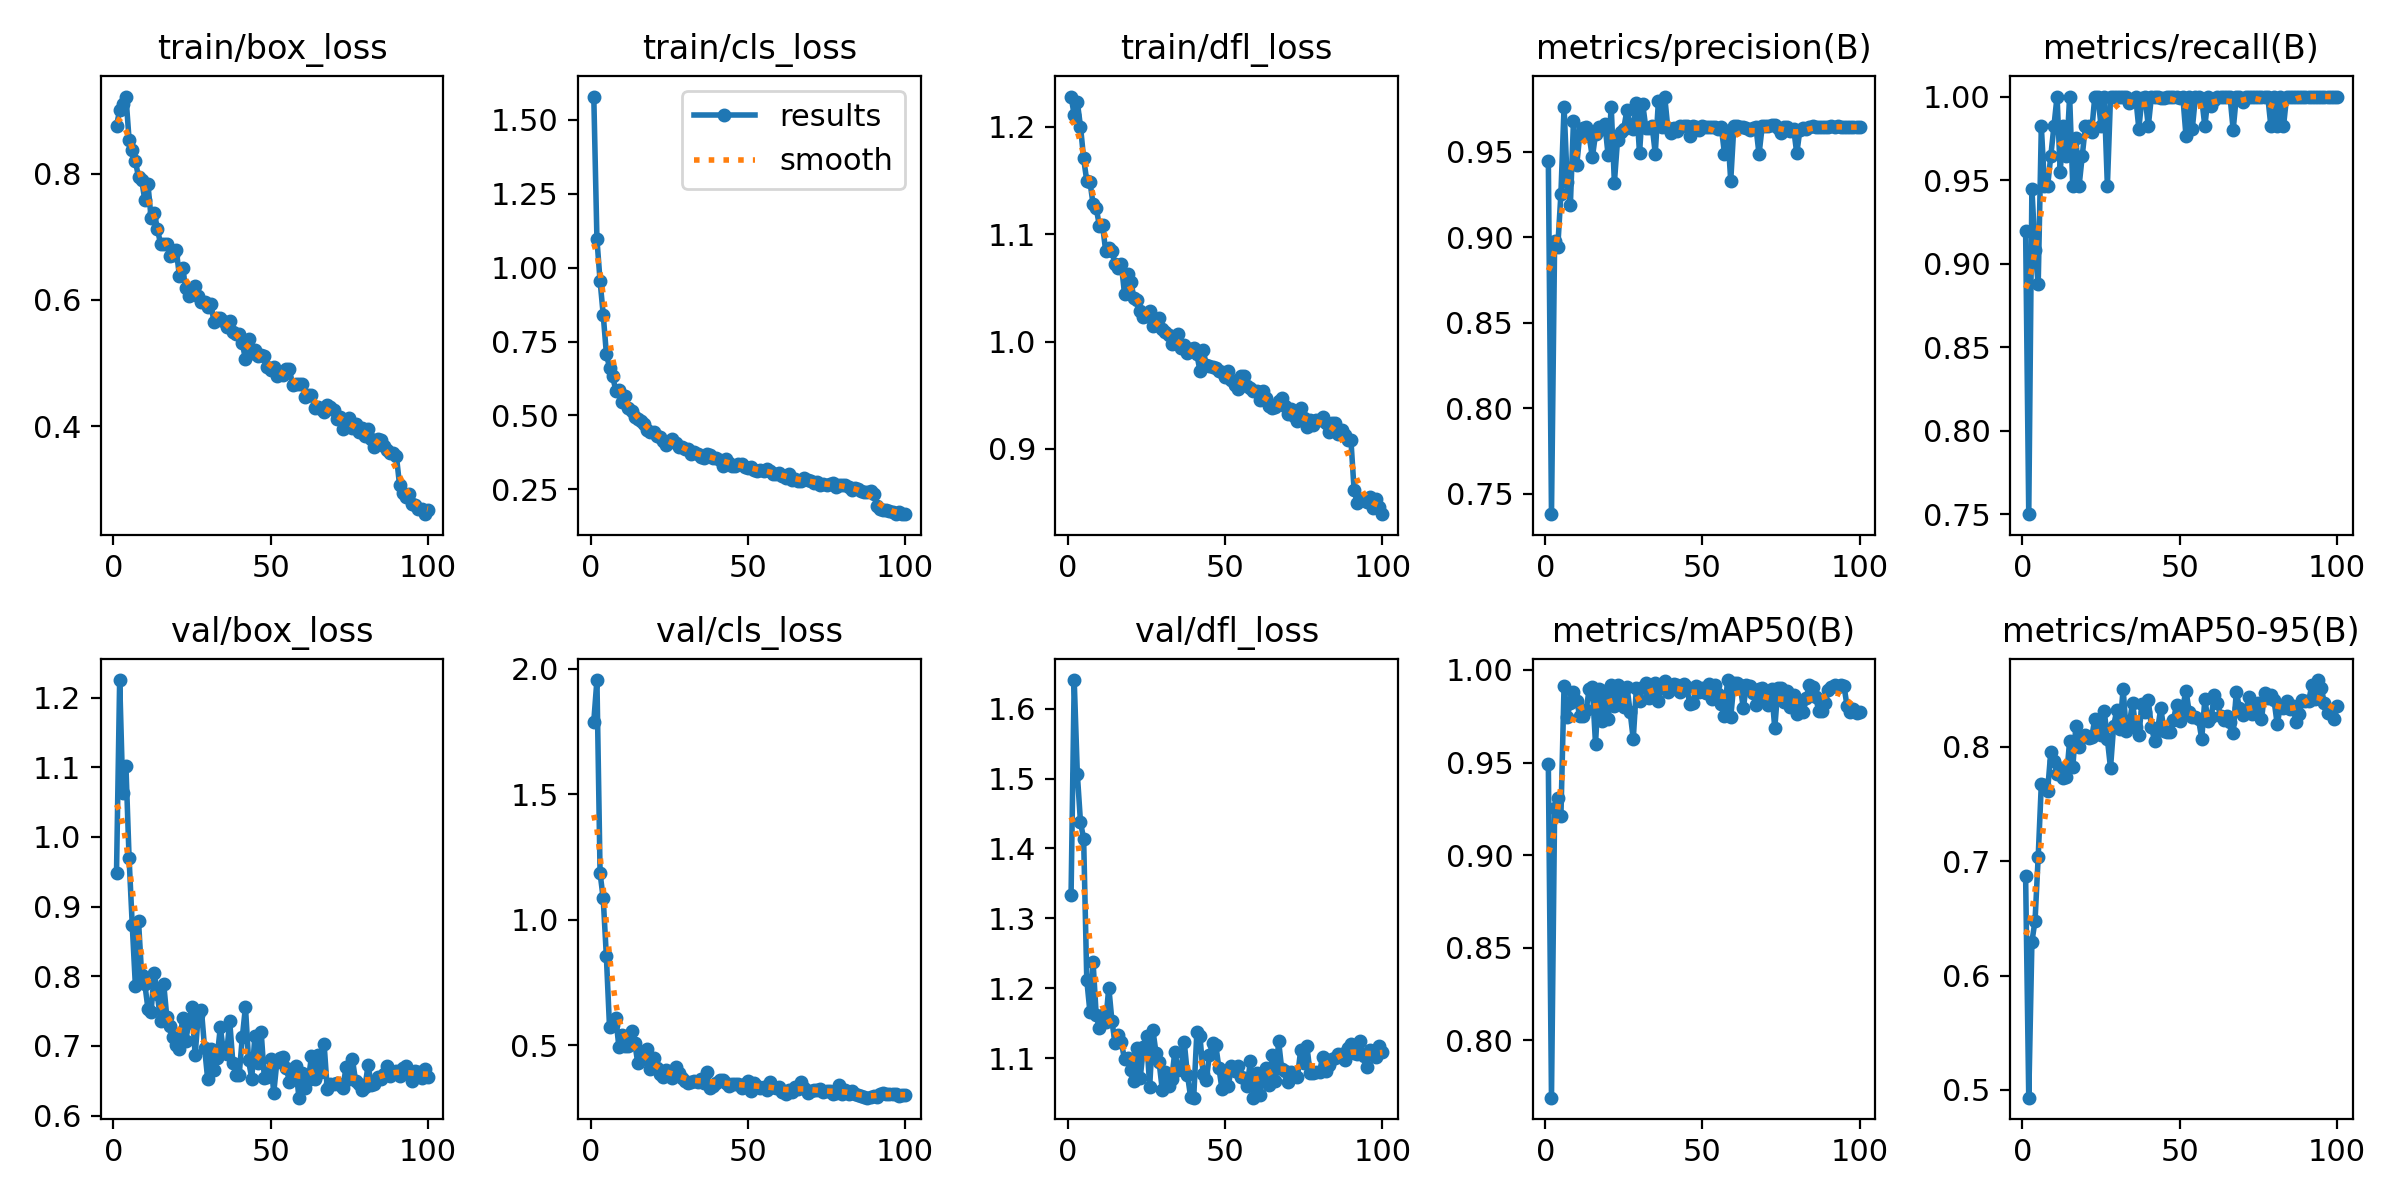

Data behind this chart, as committed beside it:
epoch, time, train/box_loss, train/cls_loss, train/dfl_loss, metrics/precision(B), metrics/recall(B), metrics/mAP50(B), metrics/mAP50-95(B), val/box_loss, val/cls_loss, val/dfl_loss, lr/pg0, lr/pg1, lr/pg2
1, 332.9, 0.8762, 1.579, 1.228, 0.9449, 0.9197, 0.949, 0.6869, 0.9485, 1.79, 1.333, 0.0006616, 0.0006616, 0.0006616
2, 655.2, 0.9006, 1.096, 1.211, 0.738, 0.75, 0.7692, 0.4933, 1.225, 1.955, 1.641, 0.001315, 0.001315, 0.001315
3, 970.9, 0.911, 0.955, 1.223, 0.8982, 0.9449, 0.9253, 0.6295, 1.063, 1.185, 1.506, 0.001955, 0.001955, 0.001955
4, 1289, 0.9223, 0.8405, 1.2, 0.8944, 0.908, 0.9309, 0.648, 1.101, 1.085, 1.438, 0.001941, 0.001941, 0.001941
5, 1609, 0.8536, 0.709, 1.171, 0.9255, 0.8876, 0.921, 0.7037, 0.9693, 0.854, 1.414, 0.001921, 0.001921, 0.001921
6, 1929, 0.8377, 0.6618, 1.15, 0.9765, 0.9821, 0.9915, 0.7677, 0.874, 0.5741, 1.212, 0.001901, 0.001901, 0.001901
7, 2249, 0.8197, 0.6331, 1.149, 0.9326, 0.9464, 0.9746, 0.7666, 0.7865, 0.5823, 1.166, 0.001881, 0.001881, 0.001881
8, 2570, 0.7948, 0.5834, 1.128, 0.9187, 0.9464, 0.9823, 0.7618, 0.8792, 0.6105, 1.237, 0.001861, 0.001861, 0.001861
9, 2890, 0.7905, 0.5857, 1.125, 0.9682, 0.9643, 0.9882, 0.7953, 0.8013, 0.4919, 1.161, 0.001842, 0.001842, 0.001842
10, 3211, 0.7576, 0.545, 1.108, 0.9421, 0.9821, 0.9833, 0.7875, 0.7889, 0.5424, 1.143, 0.001822, 0.001822, 0.001822
11, 3532, 0.7831, 0.5652, 1.109, 0.96, 1, 0.975, 0.7761, 0.7534, 0.4961, 1.162, 0.001802, 0.001802, 0.001802
12, 3846, 0.7297, 0.5244, 1.085, 0.9639, 0.9551, 0.9752, 0.781, 0.7494, 0.4964, 1.151, 0.001782, 0.001782, 0.001782
13, 4160, 0.7378, 0.5145, 1.087, 0.9645, 0.9821, 0.9781, 0.7725, 0.8047, 0.5585, 1.201, 0.001762, 0.001762, 0.001762
14, 4473, 0.7131, 0.4939, 1.084, 0.9592, 0.9643, 0.9897, 0.7734, 0.774, 0.5103, 1.153, 0.001743, 0.001743, 0.001743
15, 4786, 0.6885, 0.488, 1.072, 0.9469, 1, 0.9906, 0.8053, 0.7365, 0.4296, 1.121, 0.001723, 0.001723, 0.001723
16, 5099, 0.688, 0.4822, 1.069, 0.9604, 0.9464, 0.9602, 0.782, 0.7895, 0.4755, 1.133, 0.001703, 0.001703, 0.001703
17, 5412, 0.6887, 0.4698, 1.072, 0.9647, 0.9749, 0.9899, 0.8185, 0.7412, 0.4455, 1.123, 0.001683, 0.001683, 0.001683
18, 5725, 0.67, 0.4493, 1.044, 0.9636, 0.9464, 0.9726, 0.7997, 0.7289, 0.4844, 1.098, 0.001663, 0.001663, 0.001663
19, 6039, 0.6704, 0.4437, 1.063, 0.9663, 0.9643, 0.9887, 0.8085, 0.7131, 0.4073, 1.1, 0.001644, 0.001644, 0.001644
20, 6356, 0.679, 0.4439, 1.056, 0.9482, 0.9821, 0.9734, 0.8105, 0.7016, 0.4496, 1.084, 0.001624, 0.001624, 0.001624
21, 6670, 0.6383, 0.4287, 1.041, 0.9765, 0.9821, 0.9916, 0.8079, 0.6962, 0.4099, 1.067, 0.001604, 0.001604, 0.001604
22, 6983, 0.65, 0.4257, 1.039, 0.932, 0.9789, 0.9806, 0.8083, 0.7399, 0.3876, 1.115, 0.001584, 0.001584, 0.001584
23, 7296, 0.6183, 0.4144, 1.029, 0.957, 1, 0.9917, 0.824, 0.7076, 0.3722, 1.072, 0.001564, 0.001564, 0.001564
24, 7606, 0.607, 0.4006, 1.023, 0.9618, 1, 0.9866, 0.8149, 0.7338, 0.4038, 1.115, 0.001545, 0.001545, 0.001545
25, 7916, 0.6105, 0.4134, 1.024, 0.9637, 0.9821, 0.9799, 0.8102, 0.7556, 0.3846, 1.132, 0.001525, 0.001525, 0.001525
26, 8227, 0.6219, 0.4186, 1.029, 0.9748, 1, 0.991, 0.8317, 0.6868, 0.3713, 1.059, 0.001505, 0.001505, 0.001505
27, 8538, 0.606, 0.4073, 1.014, 0.966, 0.9464, 0.9774, 0.8066, 0.745, 0.4136, 1.141, 0.001485, 0.001485, 0.001485
28, 8848, 0.597, 0.3944, 1.015, 0.9636, 1, 0.9626, 0.7815, 0.7517, 0.3912, 1.108, 0.001465, 0.001465, 0.001465
29, 9158, 0.597, 0.3941, 1.022, 0.9788, 1, 0.9904, 0.8185, 0.6974, 0.3696, 1.094, 0.001446, 0.001446, 0.001446
30, 9468, 0.5893, 0.3856, 1.012, 0.9491, 0.9995, 0.9834, 0.832, 0.6521, 0.3601, 1.055, 0.001426, 0.001426, 0.001426
31, 9779, 0.5942, 0.3856, 1.009, 0.9781, 1, 0.9906, 0.8156, 0.695, 0.3487, 1.08, 0.001406, 0.001406, 0.001406
32, 10090, 0.5647, 0.369, 1.006, 0.9643, 1, 0.993, 0.8509, 0.6657, 0.3547, 1.06, 0.001386, 0.001386, 0.001386
33, 10409, 0.5717, 0.3746, 0.9978, 0.9643, 1, 0.9849, 0.8135, 0.6828, 0.3584, 1.07, 0.001366, 0.001366, 0.001366
34, 10721, 0.5708, 0.3682, 1, 0.9654, 0.9961, 0.9904, 0.8203, 0.7267, 0.3558, 1.109, 0.001347, 0.001347, 0.001347
35, 11030, 0.5669, 0.3607, 1.007, 0.9491, 0.9988, 0.9931, 0.8384, 0.6924, 0.368, 1.084, 0.001327, 0.001327, 0.001327
36, 11340, 0.5566, 0.357, 0.9938, 0.9799, 1, 0.9834, 0.8172, 0.689, 0.3499, 1.085, 0.001307, 0.001307, 0.001307
37, 11651, 0.5671, 0.3707, 0.9963, 0.9649, 0.9808, 0.9918, 0.8101, 0.7352, 0.3952, 1.123, 0.001287, 0.001287, 0.001287
38, 11961, 0.5498, 0.3647, 0.9895, 0.9824, 0.999, 0.9938, 0.8372, 0.6757, 0.3313, 1.076, 0.001267, 0.001267, 0.001267
39, 12271, 0.5468, 0.3559, 0.9934, 0.9639, 1, 0.9881, 0.8306, 0.6589, 0.3381, 1.045, 0.001248, 0.001248, 0.001248
40, 12581, 0.5457, 0.3568, 0.9939, 0.9614, 0.9821, 0.9896, 0.8406, 0.6581, 0.3514, 1.044, 0.001228, 0.001228, 0.001228
41, 12892, 0.5315, 0.3503, 0.9882, 0.9641, 1, 0.9923, 0.8175, 0.7124, 0.3611, 1.137, 0.001208, 0.001208, 0.001208
42, 13202, 0.5062, 0.3294, 0.9725, 0.962, 1, 0.992, 0.8052, 0.7561, 0.3618, 1.131, 0.001188, 0.001188, 0.001188
43, 13513, 0.5379, 0.3537, 0.9925, 0.9649, 1, 0.9881, 0.8156, 0.6792, 0.3509, 1.077, 0.001168, 0.001168, 0.001168
44, 13823, 0.5163, 0.3398, 0.9778, 0.9655, 0.9992, 0.9923, 0.8341, 0.6532, 0.3372, 1.068, 0.001149, 0.001149, 0.001149
45, 14133, 0.5201, 0.329, 0.9773, 0.9655, 0.9991, 0.9907, 0.8134, 0.7136, 0.3474, 1.105, 0.001129, 0.001129, 0.001129
46, 14443, 0.5107, 0.3296, 0.9762, 0.9595, 1, 0.9814, 0.8126, 0.675, 0.3479, 1.121, 0.001109, 0.001109, 0.001109
47, 14753, 0.5123, 0.3367, 0.9757, 0.9651, 1, 0.9822, 0.8127, 0.7201, 0.3456, 1.119, 0.001089, 0.001089, 0.001089
48, 15062, 0.5105, 0.3372, 0.9729, 0.9645, 1, 0.9911, 0.8232, 0.6545, 0.3293, 1.087, 0.001069, 0.001069, 0.001069
49, 15372, 0.4935, 0.3268, 0.9713, 0.9627, 1, 0.9883, 0.8368, 0.6549, 0.3443, 1.056, 0.00105, 0.00105, 0.00105
50, 15682, 0.4896, 0.3207, 0.9671, 0.9655, 0.9989, 0.9904, 0.8227, 0.6812, 0.3584, 1.078, 0.00103, 0.00103, 0.00103
51, 15992, 0.4944, 0.3266, 0.9726, 0.9643, 1, 0.9873, 0.835, 0.633, 0.3203, 1.06, 0.00101, 0.00101, 0.00101
52, 16302, 0.4798, 0.3138, 0.9639, 0.9647, 0.9763, 0.9926, 0.8491, 0.6775, 0.3519, 1.089, 0.0009902, 0.0009902, 0.0009902
53, 16612, 0.4853, 0.3121, 0.9595, 0.9645, 1, 0.9842, 0.8305, 0.6832, 0.3377, 1.082, 0.0009704, 0.0009704, 0.0009704
54, 16921, 0.4806, 0.3151, 0.9556, 0.9649, 0.9806, 0.992, 0.8261, 0.6847, 0.3296, 1.089, 0.0009506, 0.0009506, 0.0009506
55, 17231, 0.4905, 0.3122, 0.9679, 0.9636, 1, 0.9869, 0.8257, 0.6681, 0.3355, 1.074, 0.0009308, 0.0009308, 0.0009308
56, 17542, 0.4902, 0.3183, 0.9677, 0.9647, 1, 0.9816, 0.8239, 0.6485, 0.3205, 1.072, 0.000911, 0.000911, 0.000911
57, 17852, 0.4648, 0.3127, 0.959, 0.9491, 0.9986, 0.9753, 0.8068, 0.6596, 0.3531, 1.06, 0.0008912, 0.0008912, 0.0008912
58, 18162, 0.4673, 0.3008, 0.9571, 0.9623, 0.9821, 0.9945, 0.8415, 0.6712, 0.3361, 1.095, 0.0008714, 0.0008714, 0.0008714
59, 18473, 0.4668, 0.3015, 0.9543, 0.9331, 1, 0.9744, 0.8225, 0.6258, 0.3312, 1.043, 0.0008516, 0.0008516, 0.0008516
60, 18783, 0.467, 0.3063, 0.9544, 0.9653, 0.9944, 0.9927, 0.8258, 0.6609, 0.3332, 1.079, 0.0008318, 0.0008318, 0.0008318
... 40 more rows
